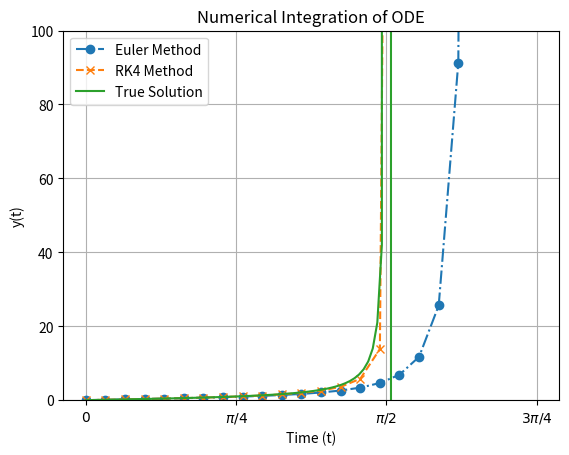
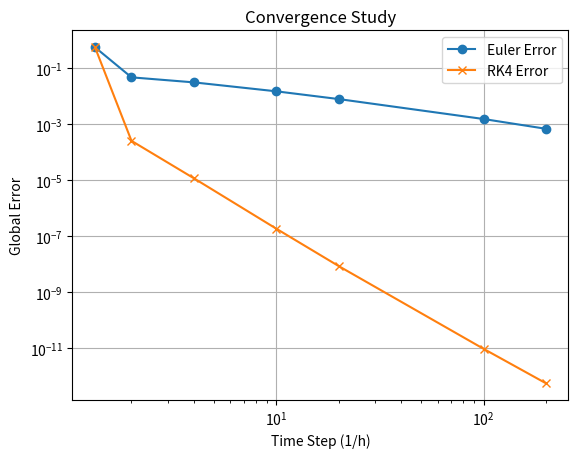

Generate these figures, in order, with matplotlib:
import numpy as np
import matplotlib.pyplot as plt
import pandas as pd

def main():
    # Define initial conditions and parameters
    y0 = 0
    t0 = 0
    tf = 3*np.pi/4
    h = 0.1

    # Euler's method
    t_euler, y_euler = Euler(f, y0, t0, tf, h)

    # RK4 method
    t_rk4, y_rk4 = RK4(f, y0, t0, tf, h)

    t_true = np.linspace(t0, tf, 100)
    y_true = np.tan(t_true)

    # Label intervals of pi/2
    labels = [r'$0$', r'$\pi/4$', r'$\pi/2$', r'$3\pi/4$']
    positions = np.arange(t0, 3*np.pi/4 + np.pi/4, np.pi/4)

    # Print results
    plt.figure
    plt.plot(t_euler, y_euler, label='Euler Method',
                marker = 'o', linestyle = '-.')
    plt.plot(t_rk4, y_rk4, label='RK4 Method',
                marker='x', linestyle='--')
    plt.plot(t_true, y_true, label='True Solution', linestyle='-')
    plt.xlabel('Time (t)')
    plt.ylabel('y(t)')
    plt.title('Numerical Integration of ODE')
    plt.legend()
    plt.xticks(positions, labels)
    plt.ylim(0, 100)
    plt.grid()
    plt.show()

    # Convergence Study 
    y0 = 0
    t0 = 0
    tf = 0.5
    y_true = np.tan(tf)
    h_values = np.array([0.75, 0.5, 0.25, 0.1, 0.05, 0.01, 0.005, 0.001])

    # Global accumulated error
    y_global_euler = np.zeros_like(h_values)
    y_global_rk4   = np.zeros_like(h_values)

    # Enumerate h values
    for i, h in enumerate(h_values):
        t_euler, y_euler = Euler(f, y0, t0, tf, h)
        t_rk4, y_rk4 = RK4(f, y0, t0, tf, h)

        # Get last value of the numerical solution
        y_global_euler[i] = y_euler[-1]
        y_global_rk4[i]   = y_rk4[-1]

    # Find Global errors
    length = len(h_values)
    errors_euler = np.zeros(length)
    errors_rk4   = np.zeros(length)

    for i in range(length):
        errors_euler[i] = abs(y_global_euler[-1] - y_global_euler[i])
        errors_rk4[i]   = abs(y_global_rk4[-1]   - y_global_rk4[i])

    # Plot convergence
    plt.figure()
    plt.loglog(1/h_values[0:length-1], errors_euler[0:length-1], label='Euler Error', marker='o')
    plt.loglog(1/h_values[0:length-1], errors_rk4[0:length-1]  , label='RK4 Error'  , marker='x')
    plt.xlabel('Time Step (1/h)')
    plt.ylabel('Global Error')
    plt.title('Convergence Study')
    plt.legend()
    plt.grid()
    plt.show()

    # Make Table of results
    data = {
        'h': h_values,
        'Euler Error': errors_euler,
        'RK4 Error': errors_rk4
    }
    df = pd.DataFrame(data)
    print(df)

    # Compute slopes
    fit_range = np.arange(3, 7)   # adjust as needed

    slope_euler = np.polyfit(np.log(h_values[fit_range]),
                         np.log(errors_euler[fit_range]), 1)[0]

    slope_rk4 = np.polyfit(np.log(h_values[fit_range]),
                       np.log(errors_rk4[fit_range]), 1)[0]

    # Print to Screen
    print("Euler order ≈", slope_euler)
    print("RK4 order ≈", slope_rk4)

# f if the first order ODE in the form of 
#        dy/dt = f(t, y)
# (y0, t0) --- initial condition
# tf       --- final time
# h        --- time step
def Euler(f, y0, t0, tf, h):

    # Number of steps
    N = int((tf - t0)/h)

    # Defines the time array
    t = np.linspace(t0, tf, N+1)
    
    # Initialize the solution array
    y = np.zeros_like(t)

    # Set initial condition
    y[0] = y0            

    # Euler's method
    for i in range(1, len(t)):
        y[i] = y[i-1] + h * f(t[i-1], y[i-1])

    return t, y

def RK4(f, y0, t0, tf, h):

    # Number of steps
    N = int((tf - t0)/h)

    # Defines the time array
    t = np.linspace(t0, tf, N+1)

    # Initialize the solution array
    y = np.zeros_like(t)

    # Set initial condition
    y[0] = y0

    # RK4 Algorithm
    for i in range(1, len(t)):
        k1 = f(t[i-1], y[i-1])
        k2 = f(t[i-1] + h/2, y[i-1] + k1*h/2)
        k3 = f(t[i-1] + h/2, y[i-1] + k2*h/2)
        k4 = f(t[i-1] + h  , y[i-1] + k3*h  )

        y[i] = y[i-1] + h*(k1 + 2*k2 + 2*k3 + k4)/6

    return t, y

def f(t, y):
    return y**2 + 1

if __name__ == "__main__":
    main()